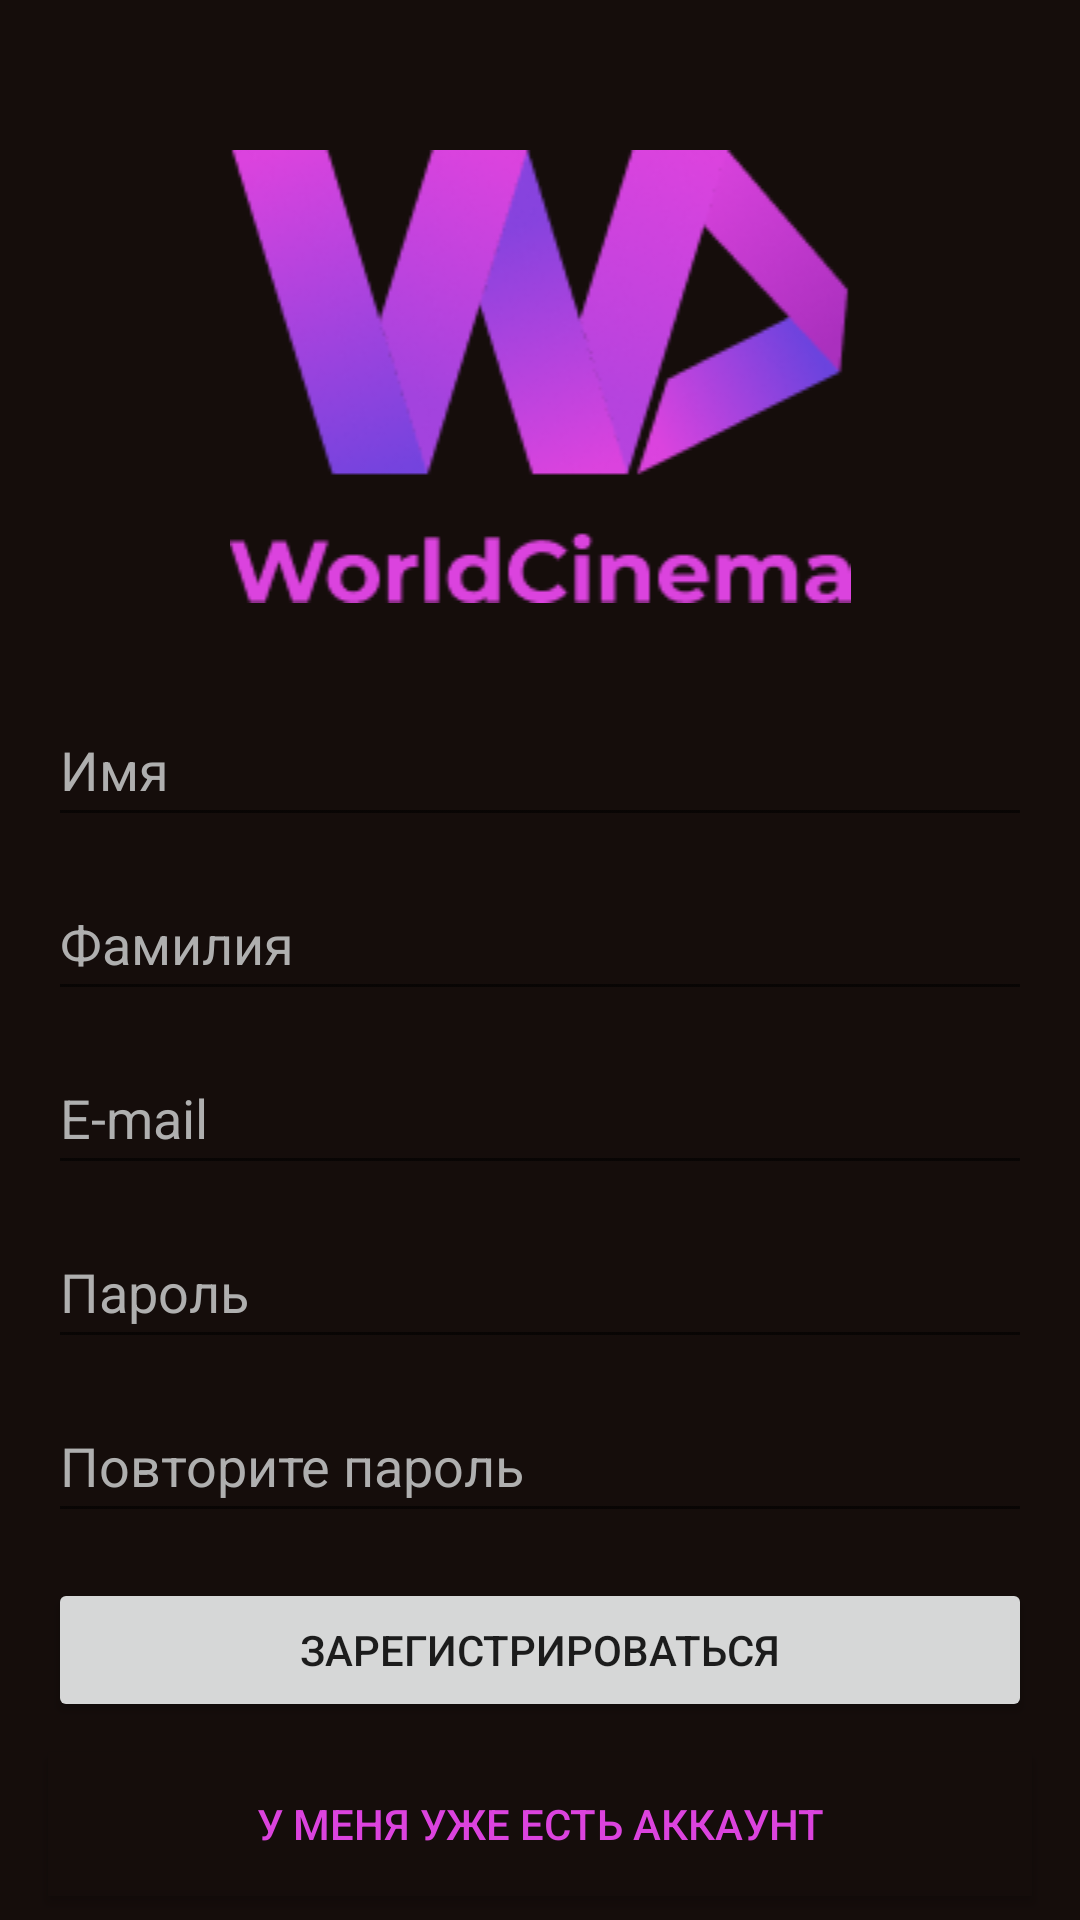

This screen was rendered from an Android layout file. Write that file and the resources it references.
<!-- AndroidManifest.xml: application theme Theme.WorldCinema -->
<!-- res/layout/activity_sign_up.xml -->
<?xml version="1.0" encoding="utf-8"?>
<androidx.constraintlayout.widget.ConstraintLayout xmlns:android="http://schemas.android.com/apk/res/android"
    xmlns:app="http://schemas.android.com/apk/res-auto"
    xmlns:tools="http://schemas.android.com/tools"
    android:layout_width="match_parent"
    android:layout_height="match_parent"
    tools:context=".activity_sign_up">

    <LinearLayout
        android:layout_width="match_parent"
        android:layout_height="match_parent"
        android:background="@color/background"
        android:orientation="vertical">

        <ImageView
            android:id="@+id/imageView"
            android:layout_width="match_parent"
            android:layout_height="wrap_content"
            android:layout_marginTop="50dp"
            app:srcCompat="@drawable/logo" />

        <LinearLayout
            android:layout_width="match_parent"
            android:layout_height="match_parent"
            android:orientation="vertical">

            <EditText
                android:id="@+id/editTextNamesignup"
                android:layout_width="match_parent"
                android:layout_height="wrap_content"
                android:layout_marginHorizontal="16dp"
                android:layout_marginTop="30dp"
                android:ems="10"
                android:hint="Имя"
                android:inputType="textPersonName"
                android:minHeight="48dp"
                android:textColor="@color/white"
                android:textColorHint="#AFAFAF" />

            <EditText
                android:id="@+id/editTextlLastsignUP"
                android:layout_width="match_parent"
                android:layout_height="wrap_content"
                android:layout_marginHorizontal="16dp"
                android:layout_marginTop="10dp"
                android:ems="10"
                android:hint="Фамилия"
                android:inputType="textPersonName"
                android:minHeight="48dp"
                android:textColor="@color/white"
                android:textColorHint="#AFAFAF" />

            <EditText
                android:id="@+id/editTextmailsignUP"
                android:layout_width="match_parent"
                android:layout_height="wrap_content"
                android:layout_marginHorizontal="16dp"
                android:layout_marginTop="10dp"
                android:ems="10"
                android:hint="E-mail"
                android:inputType="textPersonName"
                android:minHeight="48dp"
                android:textColor="@color/white"
                android:textColorHint="#AFAFAF" />

            <EditText
                android:id="@+id/editpassUP"
                android:layout_width="match_parent"
                android:layout_height="wrap_content"
                android:layout_marginHorizontal="16dp"
                android:layout_marginTop="10dp"
                android:ems="10"
                android:hint="Пароль"
                android:inputType="textPassword"
                android:minHeight="48dp"
                android:textColor="@color/white"
                android:textColorHint="#AFAFAF" />

            <EditText
                android:id="@+id/editTextrepeatpasswordsignUP"
                android:layout_width="match_parent"
                android:layout_height="wrap_content"
                android:layout_marginHorizontal="16dp"
                android:layout_marginTop="10dp"
                android:ems="10"
                android:hint="Повторите пароль"
                android:inputType="textPassword"
                android:minHeight="48dp"
                android:textColor="@color/white"
                android:textColorHint="#AFAFAF" />

            <Button
                android:id="@+id/button_sign_UP"
                android:layout_width="match_parent"
                android:layout_height="wrap_content"
                android:layout_marginHorizontal="16dp"
                android:layout_marginTop="15dp"
                android:text="Зарегистрироваться" />

            <Button
                android:id="@+id/button_have_account"
                android:layout_width="match_parent"
                android:layout_height="wrap_content"
                android:layout_marginHorizontal="16dp"
                android:layout_marginTop="10dp"
                android:background="@color/background"
                android:text="У меня уже есть аккаунт"
                android:textColor="@color/кнопка"
                app:cornerRadius="1px"
                app:rippleColor="@color/background" />
        </LinearLayout>
    </LinearLayout>
</androidx.constraintlayout.widget.ConstraintLayout>
<!-- resources referenced by this layout -->
<resources>
  <color name="background">#150D0B</color>
  <color name="white">#FFFFFFFF</color>
  <!-- drawable logo: png bitmap (drawable, 21393 bytes) -->
  <style name="Theme.WorldCinema" parent="Theme.MaterialComponents.DayNight.DarkActionBar">
          
          <item name="colorPrimary">@color/purple_500</item>
          <item name="colorPrimaryVariant">@color/purple_700</item>
          <item name="colorOnPrimary">@color/white</item>
          
          <item name="colorSecondary">@color/teal_200</item>
          <item name="colorSecondaryVariant">@color/teal_700</item>
          <item name="colorOnSecondary">@color/black</item>
          
          <item name="android:statusBarColor" tools:targetApi="l">?attr/colorPrimaryVariant</item>
          
      </style>
  <color name="purple_500">#FF6200EE</color>
  <color name="purple_700">#FF3700B3</color>
  <color name="teal_200">#FF03DAC5</color>
  <color name="teal_700">#FF018786</color>
  <color name="black">#FF000000</color>
</resources>
